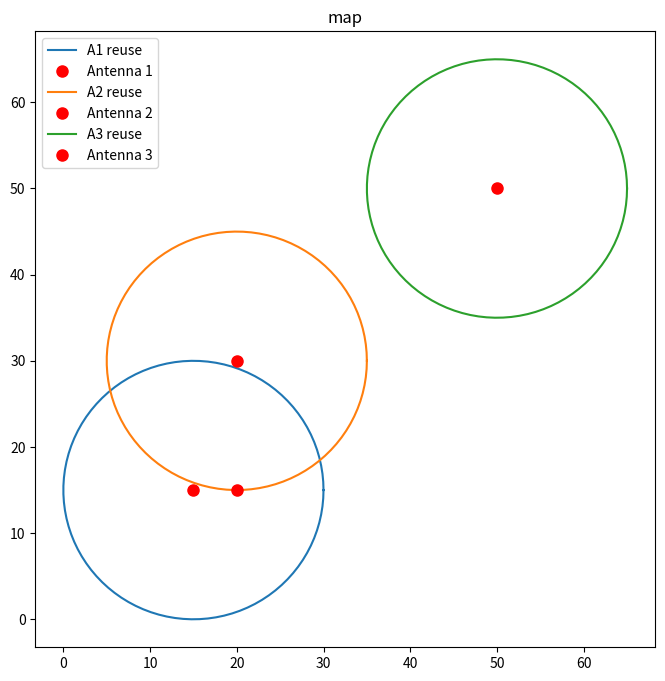
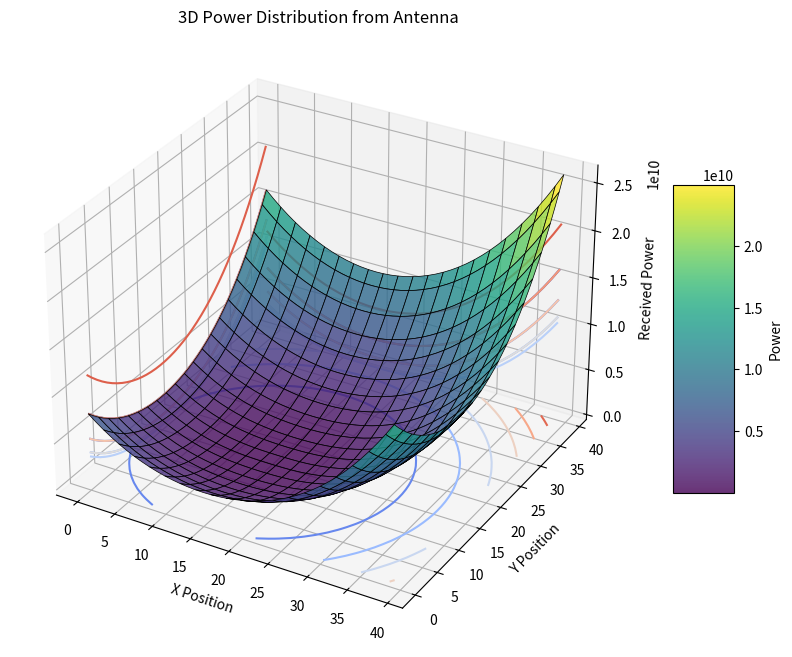

Generate these figures, in order, with matplotlib:
import numpy as np
import scipy as sp
import matplotlib.pyplot as plt
import sympy as smp
import math
from mpl_toolkits.mplot3d import axes3d


#defining host
host_pos = [20, 15]

# defining the paremiters of the antenna
#coordiantes
a1_pos = [15, 15]

a2_pos =[20,30]

a3_pos = [50,50]

#reuse distance
reuse_distance = 15

def generate_circle_points(h, k, r, num_points=100):
    """
    Generate points on a circle
    (h, k) is the centre of the cirlce
    r is the radius
    """
    theta = np.linspace(0, 2 * np.pi, num_points)
    x = h + r * np.cos(theta)
    y = k + r * np.sin(theta)
    return x, y

# map of antenna and reuse distance

x_a1_cirlce, y_a1_circle = generate_circle_points(a1_pos[0], a1_pos[1], reuse_distance)
x_a2_cirlce, y_a2_circle = generate_circle_points(a2_pos[0], a2_pos[1], reuse_distance)
x_a3_cirlce, y_a3_circle = generate_circle_points(a3_pos[0], a3_pos[1], reuse_distance)

plt.figure(figsize=(8,8))
plt.plot(x_a1_cirlce, y_a1_circle , markersize=8, label='A1 reuse')
plt.plot(a1_pos[0], a1_pos[1], 'ro', markersize=8, label='Antenna 1')
plt.plot(x_a2_cirlce, y_a2_circle , markersize=8, label='A2 reuse')
plt.plot(a2_pos[0], a2_pos[1], 'ro', markersize=8, label='Antenna 2')
plt.plot(x_a3_cirlce, y_a3_circle , markersize=8, label='A3 reuse')
plt.plot(a3_pos[0], a3_pos[1], 'ro', markersize=8, label='Antenna 3')
plt.legend()
plt.title("map")

plt.plot(host_pos[0], host_pos[1], 'ro', markersize=8, label='Host')

#plt.show()


CONST_pathloss_exp = 2.6
CONST_wavelength = 0.0757
CONST_power = 100

def path_loss(d, n, wavelength):
    """"
    Calculate path loss using the formula:
    Pl = 10 * log10(16 * π² * dⁿ / λ²)

    Path loss in a linear scale:
    Pl = (16 * π² * dⁿ) / λ²
    
    Parameters:
    d: distance
    n: path loss exponent
    wavelength: wavelength
    
    Returns:
    Path loss (linear)
    """
    if d <= 0:
        d = 0.0001
    if wavelength <= 0:
        wavelength = 0.0001

    return (16 * math.pi**2 * d**n) / wavelength**2

def fading(d, wavelength):
    """
    Parameters:
    d: distance
    wavelength: wavelength

    Returns fading multiplier
    """


def power(x_antenna, y_antenna, power_transmitted, x_host, y_host):

    distance = np.sqrt((x_host - x_antenna)**2 + (y_host - y_antenna)**2)

    return power_transmitted * path_loss(distance, CONST_pathloss_exp, CONST_wavelength)


# Power recived (numerator)

power_s = []  

for i in range(40):
    row = []  # Create a new row for each i
    for j in range(40):
        result = power(a1_pos[0], a1_pos[1], CONST_power, i, j)
        row.append(result)  # Append to the current row
    power_s.append(row)  # Append the completed row to u


# Power of interference (denominator)

power_i = []  

for i in range(40):
    row = []  # Create a new row for each i
    for j in range(40):
        result = power(a2_pos[0], a2_pos[1], CONST_power, i, j)
        result += power(a3_pos[0], a3_pos[1], CONST_power, i, j)
        row.append(result)  # Append to the current row
    power_i.append(row)  # Append the completed row to u



    
# displaying power function of a1 @ y= 15 
'''
x_power_plot = np.linspace(0,40,40) - a1_pos[1]

plt.figure(figsize=(8,8))
plt.plot(x_power_plot, u, label = 'power over distance')
plt.title('power recived from Antenna 1 along y=15')
plt.xlabel('distance from antenna')
plt.ylabel('power')
plt.show()
'''


# Convert to NumPy array for plotting
power_s_array = np.array(power_s)

# Create coordinate arrays
X, Y = np.meshgrid(range(40), range(40))

# Create 3D plot
fig = plt.figure(figsize=(12, 8))
ax = fig.add_subplot(111, projection='3d')

# Plot the 3D surface
surf = ax.plot_surface(X, Y, power_s_array, 
                      cmap='viridis',      # Color map
                      edgecolor='black',   # Edge color
                      linewidth=0.5,       # Edge line width
                      alpha=0.8,           # Transparency
                      rstride=2,           # Reduce sampling for better performance
                      cstride=2)

# Add contour projections
ax.contour(X, Y, power_s_array, zdir='z', offset=np.min(power_s_array), cmap='coolwarm')
ax.contour(X, Y, power_s_array, zdir='x', offset=0, cmap='coolwarm')
ax.contour(X, Y, power_s_array, zdir='y', offset=39, cmap='coolwarm')

# Add labels and title
ax.set(xlabel='X Position', 
       ylabel='Y Position', 
       zlabel='Received Power',
       title='3D Power Distribution from Antenna')

# Add color bar
fig.colorbar(surf, ax=ax, shrink=0.5, aspect=5, label='Power')

plt.show()
